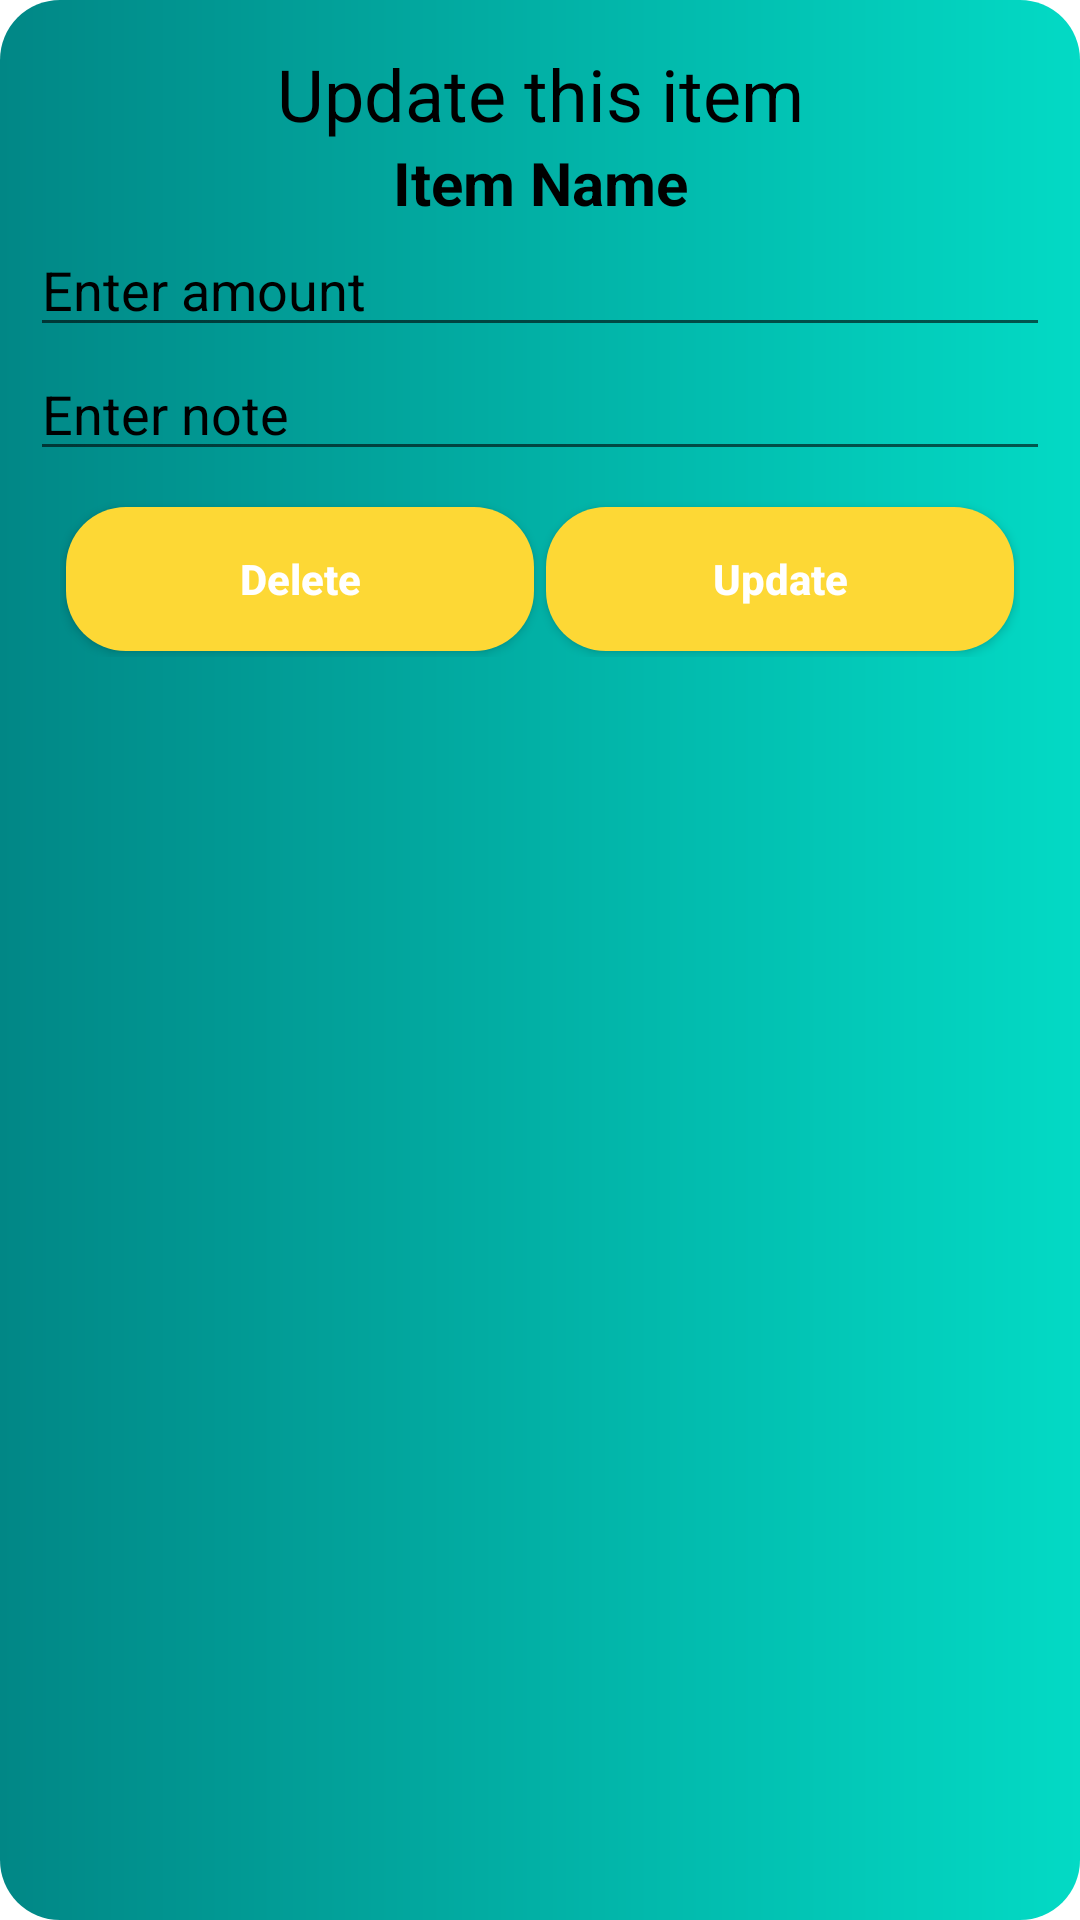

Android layout source for this screen:
<!-- AndroidManifest.xml: application theme Theme.MoneySaverApp -->
<!-- res/layout/update_layout.xml -->
<?xml version="1.0" encoding="utf-8"?>
<LinearLayout xmlns:android="http://schemas.android.com/apk/res/android"
    android:layout_width="wrap_content"
    android:layout_height="wrap_content"
    android:background="@drawable/dashboard_item_5_background"
    android:layout_margin="10dp"
    android:padding="10dp"
    android:orientation="vertical">
    <TextView
        android:layout_width="match_parent"
        android:layout_height="wrap_content"
        android:layout_marginTop="5dp"
        android:text="Update this item"
        android:textSize="24dp"
        android:gravity="center"
        android:textColor="@color/black"/>
    <TextView
        android:layout_width="match_parent"
        android:layout_height="wrap_content"
        android:id="@+id/itemName"
        android:text="Item Name"
        android:textColor="#000"
        android:gravity="center"
        android:textStyle="bold"
        android:textSize="20sp"/>
    <EditText
        android:layout_width="match_parent"
        android:layout_height="wrap_content"
        android:hint="Enter amount"
        android:textColor="#000"
        android:inputType="number"
        android:id="@+id/amount"
        android:textColorHint="#000"/>
    <EditText
        android:layout_width="match_parent"
        android:layout_height="wrap_content"
        android:hint="Enter note"
        android:inputType="textCapSentences"
        android:textColor="#000"

        android:id="@+id/note"
        android:textColorHint="#000"/>
    <LinearLayout
        android:layout_width="match_parent"
        android:layout_height="wrap_content"
        android:layout_margin="10dp"
        android:orientation="horizontal">
        <RelativeLayout
            android:layout_width="0dp"
            android:layout_height="wrap_content"
            android:layout_weight="1">

            <Button
                android:id="@+id/btnDelete"
                android:layout_width="match_parent"
                android:layout_height="wrap_content"
                android:layout_marginStart="2dp"
                android:layout_marginTop="2dp"
                android:layout_marginEnd="2dp"
                android:elevation="20dp"
                android:layout_marginBottom="2dp"
                android:background="@drawable/card_back"
                android:text="Delete"
                android:textAllCaps="false"
                android:textColor="@color/colorWhite"
                android:textStyle="bold" />



        </RelativeLayout>
        <RelativeLayout
            android:layout_width="0dp"
            android:layout_height="wrap_content"
            android:layout_weight="1">
            <Button
                android:id="@+id/btnUpdate"
                android:layout_width="match_parent"
                android:layout_height="wrap_content"

                android:text="Update"
                android:background="@drawable/card_back"
                android:textAllCaps="false"
                android:textColor="@color/colorWhite"
                android:elevation="20dp"
                android:textStyle="bold"
                android:layout_margin="2dp"/>



        </RelativeLayout>
    </LinearLayout>


</LinearLayout>
<!-- resources referenced by this layout -->
<resources>
  <color name="black">#FF000000</color>
  <color name="colorWhite">#FFFFFF</color>
  <!-- drawable card_back (drawable) -->
  <?xml version="1.0" encoding="utf-8"?>
  <shape xmlns:android="http://schemas.android.com/apk/res/android" android:shape="rectangle">
      <corners android:radius="20dp"/>
      <solid android:color="@color/yellow"/>
  
  </shape>
  <!-- drawable dashboard_item_5_background (drawable) -->
  <?xml version="1.0" encoding="utf-8"?>
  <shape xmlns:android="http://schemas.android.com/apk/res/android"
      android:shape="rectangle">
      <gradient
          android:angle="0"
          android:endColor="@color/teal_200"
          android:startColor="@color/teal_700"/>
      <corners
          android:radius="20dp"/>
  
  </shape>
  <style name="Theme.MoneySaverApp" parent="Theme.MaterialComponents.DayNight.DarkActionBar">
          
          <item name="colorPrimary">@color/purple_500</item>
          <item name="colorPrimaryVariant">@color/purple_700</item>
          <item name="colorOnPrimary">@color/white</item>
          
          <item name="colorSecondary">@color/teal_200</item>
          <item name="colorSecondaryVariant">@color/teal_700</item>
          <item name="colorOnSecondary">@color/black</item>
          
          <item name="android:statusBarColor" tools:targetApi="l">?attr/colorPrimaryVariant</item>
          
      </style>
  <color name="yellow">#FDD835</color>
  <color name="teal_200">#FF03DAC5</color>
  <color name="teal_700">#FF018786</color>
  <color name="purple_500">#FF6200EE</color>
  <color name="purple_700">#FF3700B3</color>
  <color name="white">#FFFFFFFF</color>
</resources>
